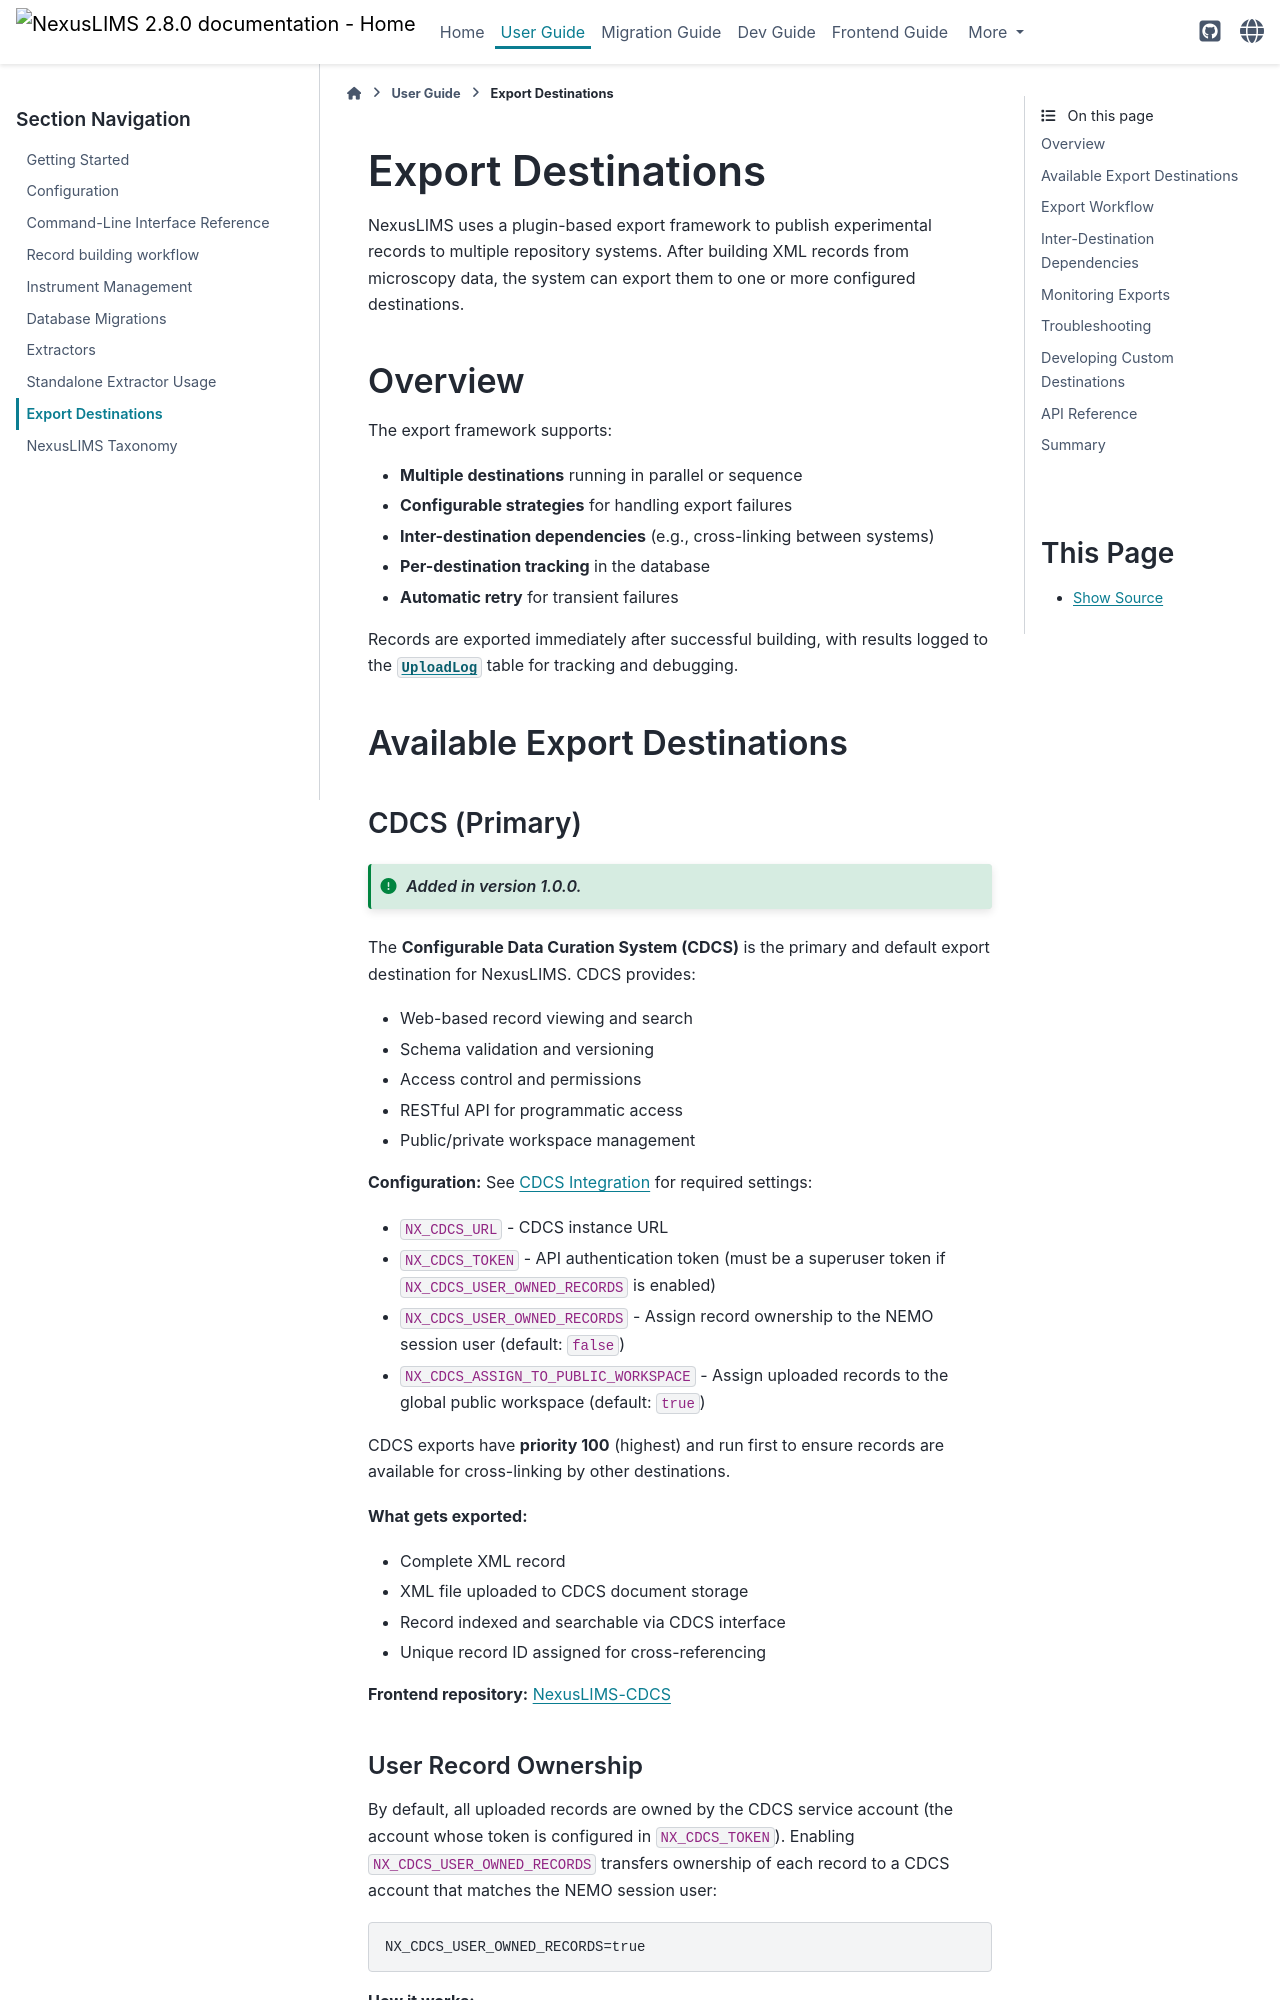

repository: datasophos/NexusLIMS · page: 2.8.0/user_guide/exporters.html · generator: sphinx

---
tocdepth: 2
---

(exporters)=
# Export Destinations

NexusLIMS uses a plugin-based export framework to publish experimental records to multiple repository systems. After building XML records from microscopy data, the system can export them to one or more configured destinations.

## Overview

The export framework supports:

- **Multiple destinations** running in parallel or sequence
- **Configurable strategies** for handling export failures
- **Inter-destination dependencies** (e.g., cross-linking between systems)
- **Per-destination tracking** in the database
- **Automatic retry** for transient failures

Records are exported immediately after successful building, with results logged to the {py:class}`~nexusLIMS.db.models.UploadLog` table for tracking and debugging.

## Available Export Destinations

### CDCS (Primary)

```{versionadded} 1.0.0
```

The **Configurable Data Curation System (CDCS)** is the primary and default export destination for NexusLIMS. CDCS provides:

- Web-based record viewing and search
- Schema validation and versioning
- Access control and permissions
- RESTful API for programmatic access
- Public/private workspace management

**Configuration:** See {ref}`CDCS Integration <config-cdcs-url>` for required settings:

- `NX_CDCS_URL` - CDCS instance URL
- `NX_CDCS_TOKEN` - API authentication token (must be a superuser token if `NX_CDCS_USER_OWNED_RECORDS` is enabled)
- `NX_CDCS_USER_OWNED_RECORDS` - Assign record ownership to the NEMO session user (default: `false`)
- `NX_CDCS_ASSIGN_TO_PUBLIC_WORKSPACE` - Assign uploaded records to the global public workspace (default: `true`)

CDCS exports have **priority 100** (highest) and run first to ensure records are available for cross-linking by other destinations.

**What gets exported:**
- Complete XML record
- XML file uploaded to CDCS document storage
- Record indexed and searchable via CDCS interface
- Unique record ID assigned for cross-referencing

**Frontend repository:** [NexusLIMS-CDCS](https://github.com/datasophos/NexusLIMS-CDCS/)
